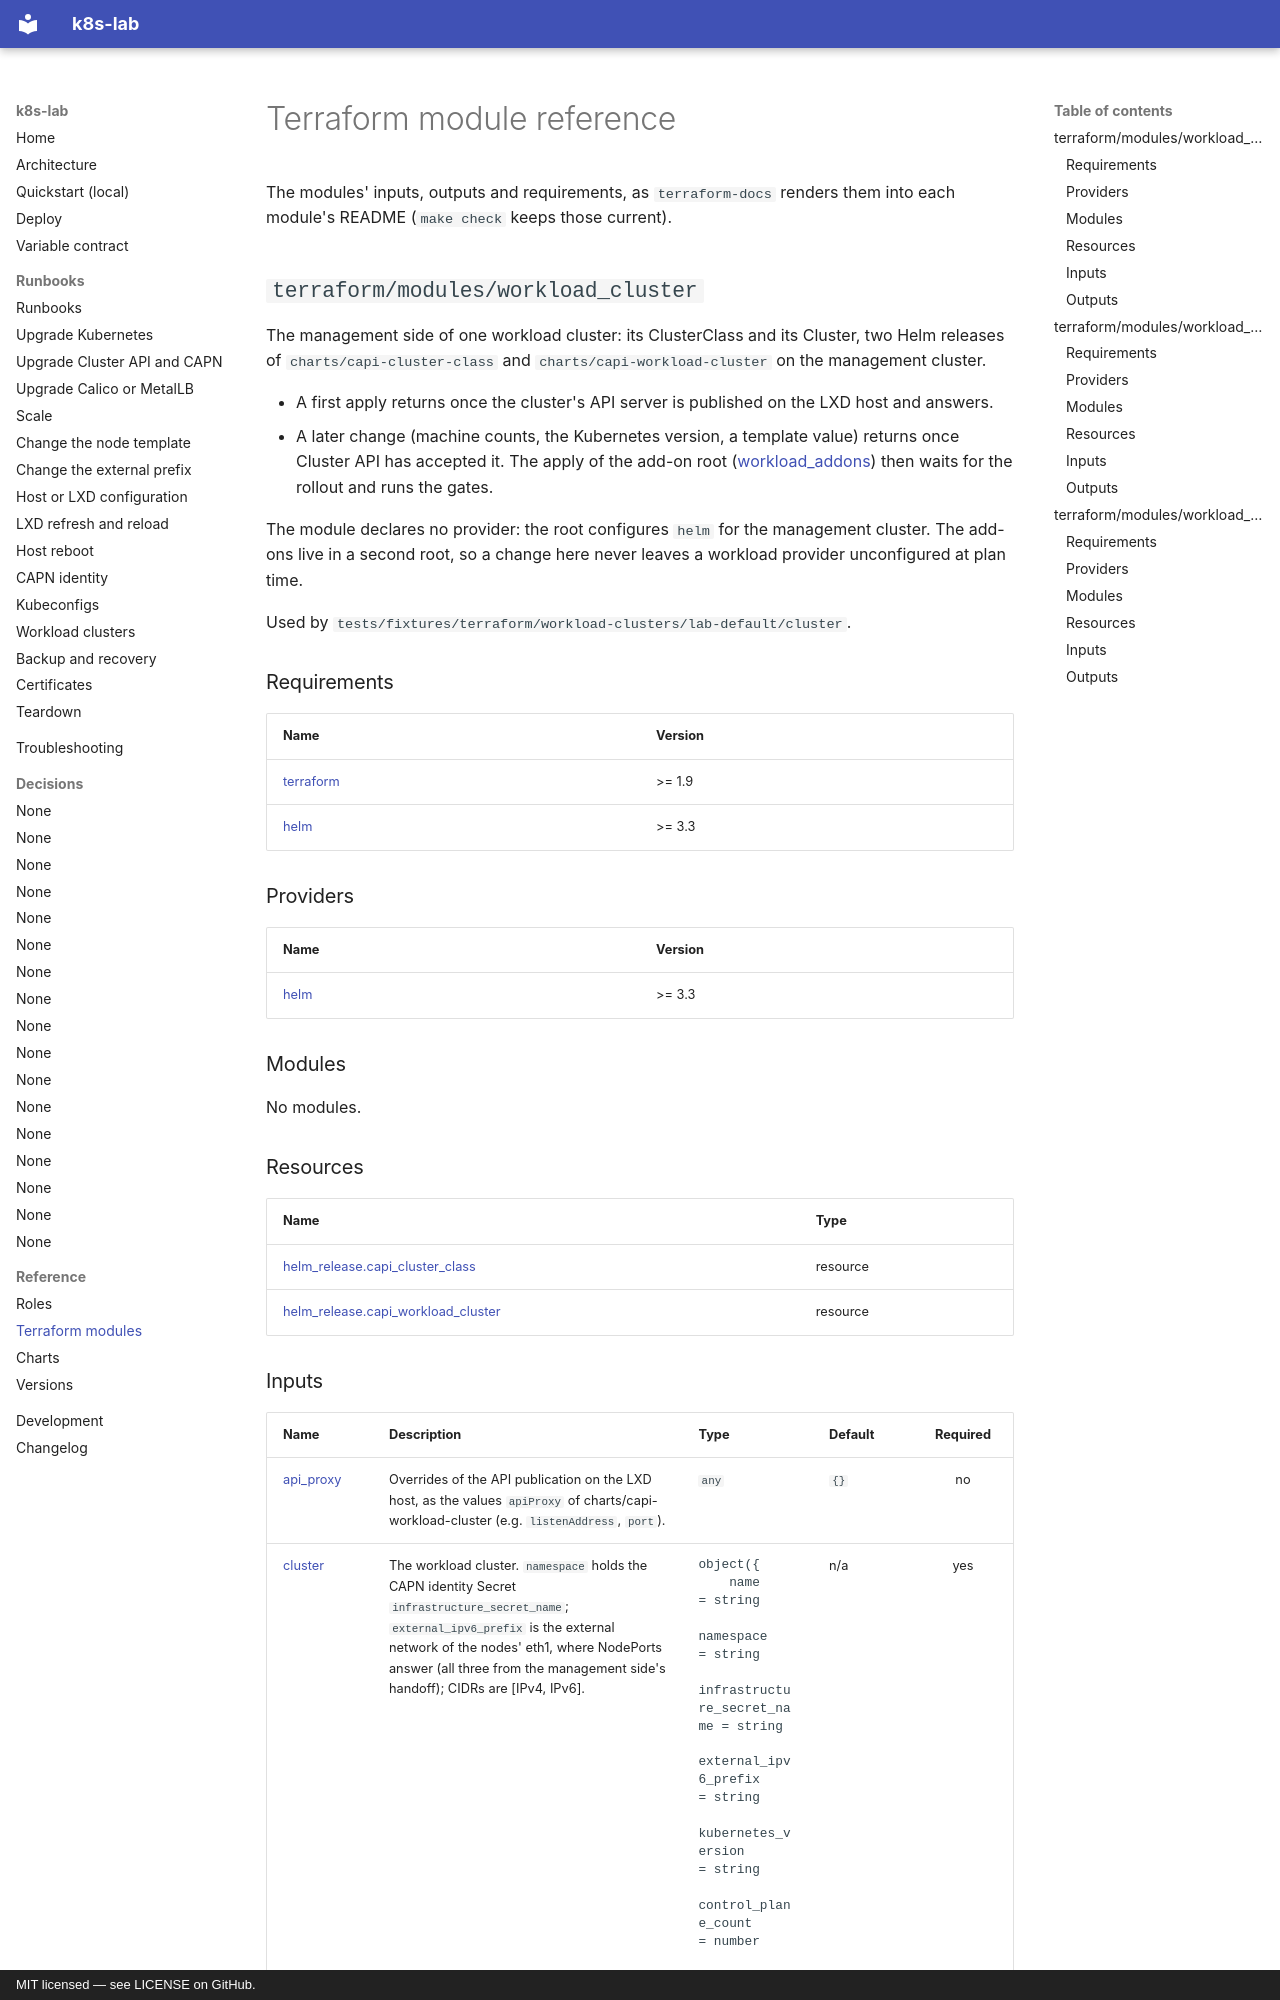

repository: kogeler/k8s-lab · page: reference/terraform/index.html · generator: mkdocs · copyright: MIT licensed — see LICENSE on GitHub.

<!-- Generated by scripts/gen_reference.py from the code; do not edit. -->

# Terraform module reference

The modules' inputs, outputs and requirements, as `terraform-docs` renders them into each module's README (`make check` keeps those current).

## `terraform/modules/workload_cluster`

The management side of one workload cluster: its ClusterClass and its Cluster,
two Helm releases of `charts/capi-cluster-class` and
`charts/capi-workload-cluster` on the management cluster.

- A first apply returns once the cluster's API server is published on the LXD
  host and answers.
- A later change (machine counts, the Kubernetes version, a template value)
  returns once Cluster API has accepted it. The apply of the add-on root
  ([workload_addons](../../terraform/modules/workload_addons)) then waits for the rollout and runs
  the gates.

The module declares no provider: the root configures `helm` for the management
cluster. The add-ons live in a second root, so a change here never leaves a
workload provider unconfigured at plan time.

Used by `tests/fixtures/terraform/workload-clusters/lab-default/cluster`.

<!-- BEGIN_TF_DOCS -->
### Requirements

| Name | Version |
| ---- | ------- |
| <a name="workload-cluster-requirement_terraform"></a> [terraform](#workload-cluster-requirement\_terraform) | >= 1.9 |
| <a name="workload-cluster-requirement_helm"></a> [helm](#workload-cluster-requirement\_helm) | >= 3.3 |

### Providers

| Name | Version |
| ---- | ------- |
| <a name="workload-cluster-provider_helm"></a> [helm](#workload-cluster-provider\_helm) | >= 3.3 |

### Modules

No modules.

### Resources

| Name | Type |
| ---- | ---- |
| [helm_release.capi_cluster_class](https://registry.terraform.io/providers/hashicorp/helm/latest/docs/resources/release) | resource |
| [helm_release.capi_workload_cluster](https://registry.terraform.io/providers/hashicorp/helm/latest/docs/resources/release) | resource |
